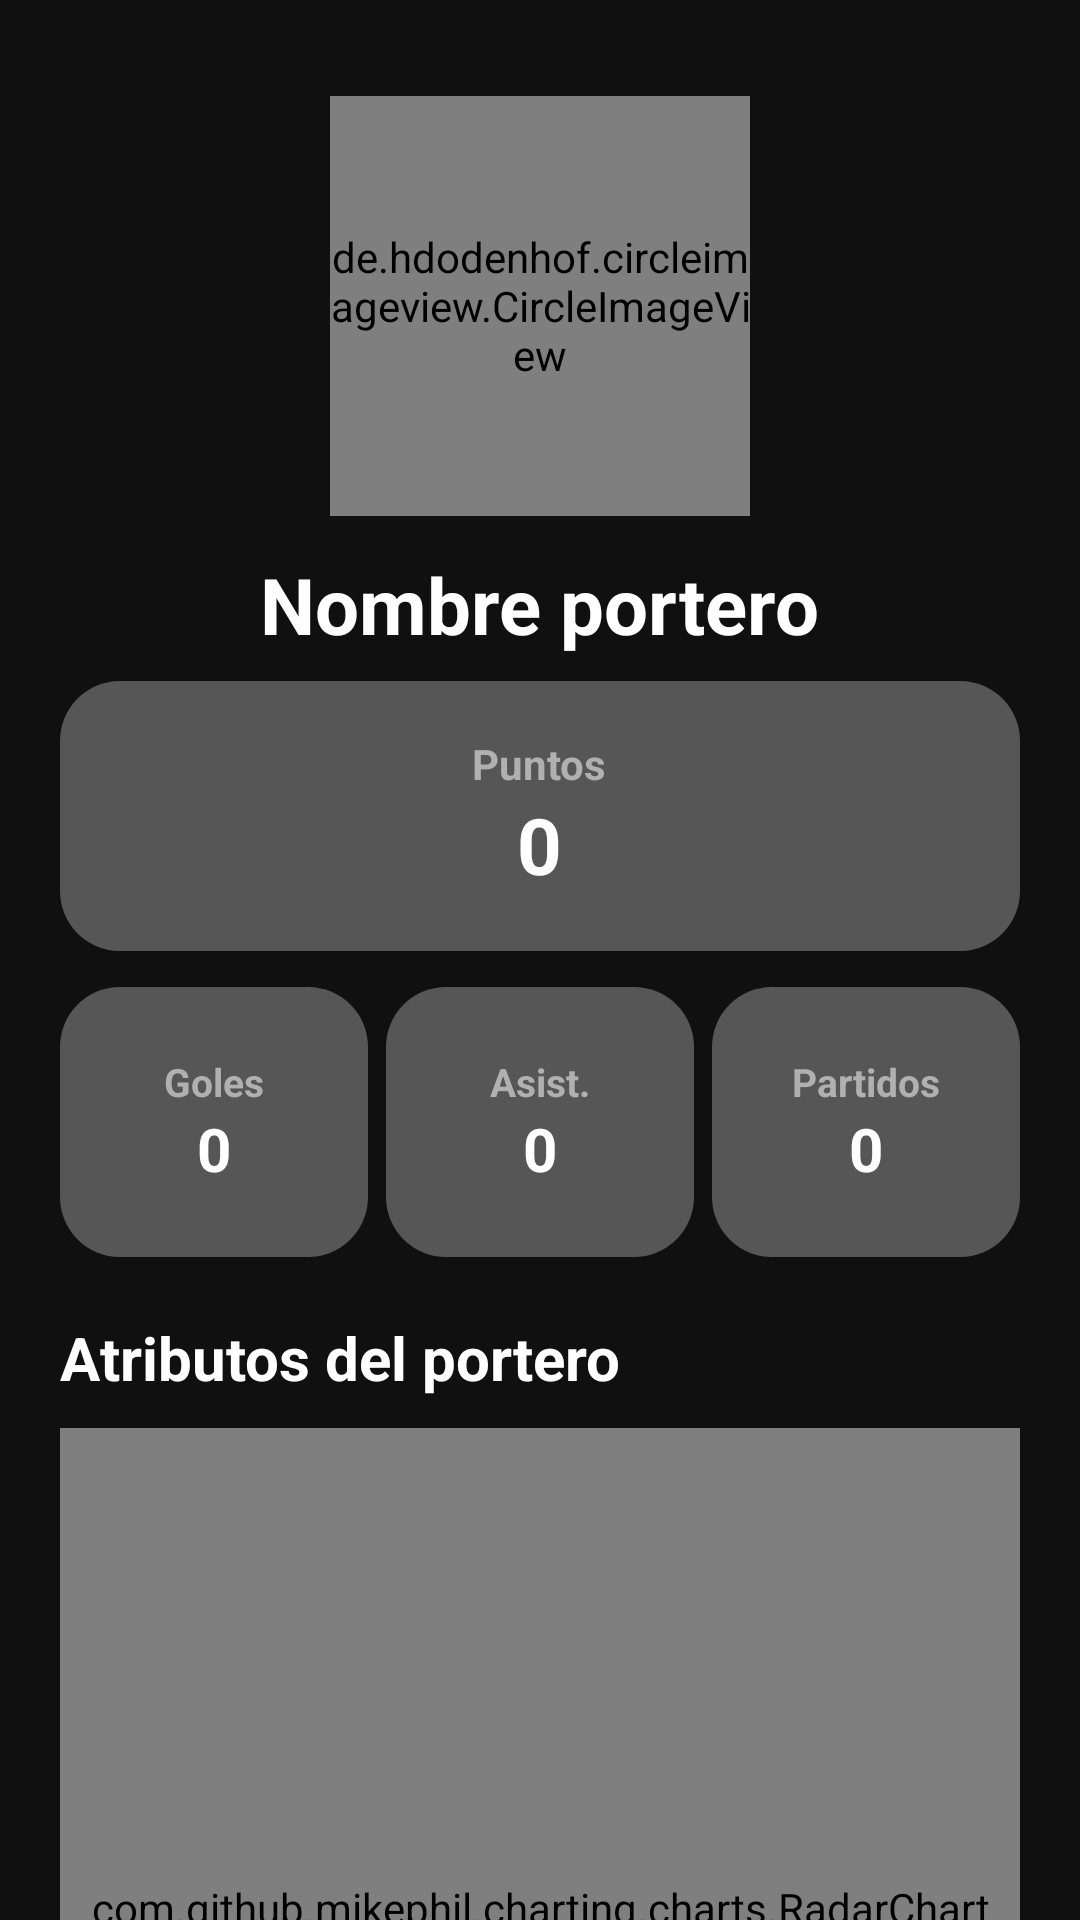

The Android layout XML behind this screen, and the referenced resources:
<!-- AndroidManifest.xml: application theme Theme.AppCompat.Light.NoActionBar -->
<!-- res/layout/activity_player_detail_goalkeeper.xml -->
<?xml version="1.0" encoding="utf-8"?>
<androidx.core.widget.NestedScrollView
    xmlns:android="http://schemas.android.com/apk/res/android"
    android:layout_width="match_parent"
    android:layout_height="match_parent"
    android:fillViewport="true"
    android:background="#101010">

    <LinearLayout
        android:layout_width="match_parent"
        android:layout_height="wrap_content"
        android:orientation="vertical"
        android:padding="20dp">

        
        <de.hdodenhof.circleimageview.CircleImageView
            android:id="@+id/imgPlayerDetail"
            android:layout_width="140dp"
            android:layout_height="140dp"
            android:layout_gravity="center_horizontal"
            android:layout_marginTop="12dp"
            android:layout_marginBottom="12dp"
            android:src="@mipmap/ic_launcher"
            android:scaleType="centerCrop"/>

        
        <TextView
            android:id="@+id/txtPlayerName"
            android:layout_width="wrap_content"
            android:layout_height="wrap_content"
            android:layout_gravity="center_horizontal"
            android:text="Nombre portero"
            android:textColor="#FFFFFF"
            android:textStyle="bold"
            android:textSize="26sp"
            android:layout_marginBottom="8dp"/>

        
        <LinearLayout
            android:layout_width="match_parent"
            android:layout_height="90dp"
            android:orientation="vertical"
            android:gravity="center"
            android:layout_marginBottom="12dp"
            android:background="@drawable/bg_inner_card"
            android:padding="12dp">

            <TextView
                android:layout_width="wrap_content"
                android:layout_height="wrap_content"
                android:text="Puntos"
                android:textColor="#B0B0B0"
                android:textStyle="bold"
                android:textSize="14sp"/>

            <TextView
                android:id="@+id/txtPoints"
                android:layout_width="wrap_content"
                android:layout_height="wrap_content"
                android:text="0"
                android:textColor="#FFFFFF"
                android:textSize="26sp"
                android:textStyle="bold"/>
        </LinearLayout>

        
        <LinearLayout
            android:layout_width="match_parent"
            android:layout_height="wrap_content"
            android:orientation="horizontal"
            android:weightSum="3"
            android:layout_marginBottom="20dp">

            
            <LinearLayout
                android:layout_width="0dp"
                android:layout_height="90dp"
                android:layout_weight="1"
                android:orientation="vertical"
                android:gravity="center"
                android:background="@drawable/bg_inner_card"
                android:padding="8dp"
                android:layout_marginEnd="6dp">

                <TextView
                    android:layout_width="wrap_content"
                    android:layout_height="wrap_content"
                    android:text="Goles"
                    android:textColor="#B0B0B0"
                    android:textStyle="bold"
                    android:textSize="13sp"/>

                <TextView
                    android:id="@+id/txtGoals"
                    android:layout_width="wrap_content"
                    android:layout_height="wrap_content"
                    android:text="0"
                    android:textColor="#FFFFFF"
                    android:textSize="20sp"
                    android:textStyle="bold"/>
            </LinearLayout>

            
            <LinearLayout
                android:layout_width="0dp"
                android:layout_height="90dp"
                android:layout_weight="1"
                android:orientation="vertical"
                android:gravity="center"
                android:background="@drawable/bg_inner_card"
                android:padding="8dp"
                android:layout_marginEnd="6dp">

                <TextView
                    android:layout_width="wrap_content"
                    android:layout_height="wrap_content"
                    android:text="Asist."
                    android:textColor="#B0B0B0"
                    android:textStyle="bold"
                    android:textSize="13sp"/>

                <TextView
                    android:id="@+id/txtAssists"
                    android:layout_width="wrap_content"
                    android:layout_height="wrap_content"
                    android:text="0"
                    android:textColor="#FFFFFF"
                    android:textSize="20sp"
                    android:textStyle="bold"/>
            </LinearLayout>

            
            <LinearLayout
                android:layout_width="0dp"
                android:layout_height="90dp"
                android:layout_weight="1"
                android:orientation="vertical"
                android:gravity="center"
                android:background="@drawable/bg_inner_card"
                android:padding="8dp">

                <TextView
                    android:layout_width="wrap_content"
                    android:layout_height="wrap_content"
                    android:text="Partidos"
                    android:textColor="#B0B0B0"
                    android:textStyle="bold"
                    android:textSize="13sp"/>

                <TextView
                    android:id="@+id/txtMatches"
                    android:layout_width="wrap_content"
                    android:layout_height="wrap_content"
                    android:text="0"
                    android:textColor="#FFFFFF"
                    android:textSize="20sp"
                    android:textStyle="bold"/>
            </LinearLayout>
        </LinearLayout>

        
        <TextView
            android:layout_width="wrap_content"
            android:layout_height="wrap_content"
            android:text="Atributos del portero"
            android:textColor="#FFFFFF"
            android:textStyle="bold"
            android:textSize="20sp"
            android:layout_marginBottom="10dp"/>

        
        <com.github.mikephil.charting.charts.RadarChart
            android:id="@+id/radarChart"
            android:layout_width="match_parent"
            android:layout_height="320dp"
            android:layout_marginBottom="24dp"/>

        
        <Button
            android:id="@+id/btnEdit"
            android:layout_width="match_parent"
            android:layout_height="55dp"
            android:text="Editar estadísticas"
            android:textSize="18sp"
            android:textStyle="bold"
            android:textColor="#FFFFFF"
            android:background="@drawable/btn_edit_gradient"/>

    </LinearLayout>

</androidx.core.widget.NestedScrollView>
<!-- resources referenced by this layout -->
<resources>
  <!-- drawable bg_inner_card (drawable) -->
  <shape xmlns:android="http://schemas.android.com/apk/res/android">
      <solid android:color="#565656"/> 
      <corners android:radius="20dp"/>
  </shape>
  <!-- drawable btn_edit_gradient (drawable) -->
  <?xml version="1.0" encoding="utf-8"?>
  <shape xmlns:android="http://schemas.android.com/apk/res/android"
      android:shape="rectangle">
  
      <solid android:color="#DAFF0000"/>
  
      <corners android:radius="18dp"/>
  
      <padding
          android:left="16dp"
          android:right="16dp"
          android:top="10dp"
          android:bottom="10dp"/>
  
  </shape>
  <!-- mipmap ic_launcher: webp bitmap (mipmap-hdpi, 2090 bytes) -->
</resources>
